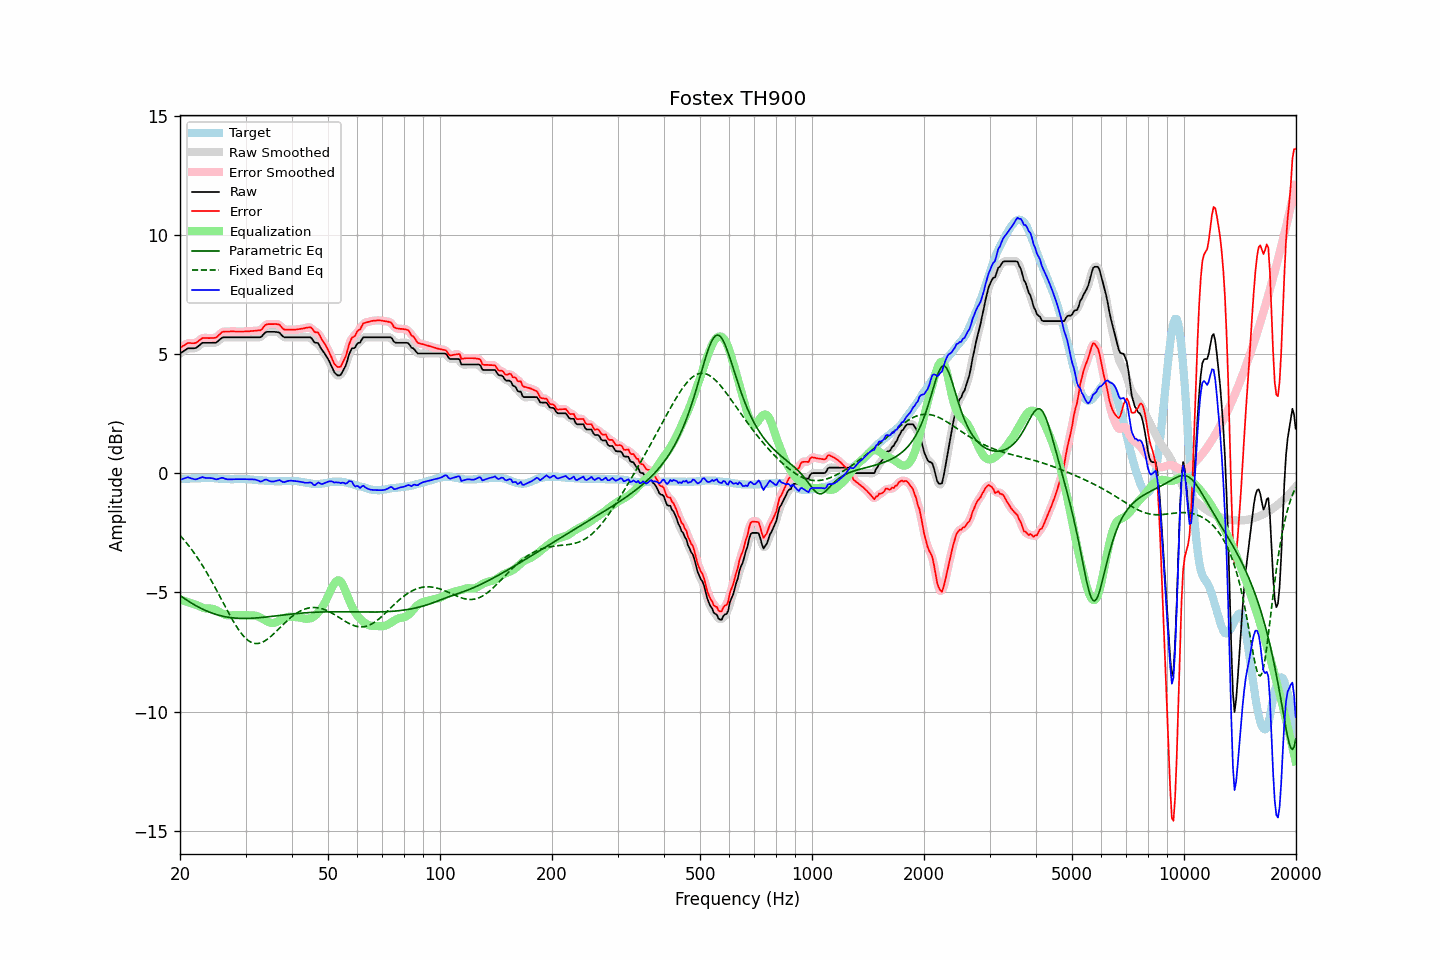

Values plotted in this chart, from the file beside it:
frequency, raw, error, smoothed, error_smoothed, equalization, parametric_eq, fixed_band_eq, equalized_raw, equalized_smoothed, target
20.00, 5.03, 5.26, 5.02, 5.26, -5.30, -5.13, -2.60, -0.27, -0.28, -0.23
20.20, 5.07, 5.30, 5.07, 5.31, -5.32, -5.18, -2.68, -0.25, -0.25, -0.23
20.40, 5.12, 5.35, 5.12, 5.35, -5.34, -5.22, -2.76, -0.23, -0.22, -0.23
20.61, 5.16, 5.38, 5.17, 5.39, -5.37, -5.27, -2.84, -0.21, -0.20, -0.22
20.81, 5.21, 5.43, 5.21, 5.43, -5.39, -5.31, -2.92, -0.18, -0.18, -0.22
21.02, 5.25, 5.47, 5.24, 5.46, -5.42, -5.36, -3.00, -0.17, -0.18, -0.22
21.23, 5.25, 5.47, 5.25, 5.47, -5.44, -5.40, -3.09, -0.19, -0.19, -0.22
21.44, 5.25, 5.46, 5.25, 5.47, -5.46, -5.44, -3.18, -0.21, -0.21, -0.21
21.66, 5.25, 5.46, 5.24, 5.46, -5.48, -5.48, -3.27, -0.23, -0.23, -0.21
21.87, 5.25, 5.46, 5.25, 5.46, -5.50, -5.52, -3.36, -0.25, -0.25, -0.21
22.09, 5.27, 5.48, 5.28, 5.49, -5.52, -5.56, -3.46, -0.25, -0.25, -0.21
22.31, 5.32, 5.52, 5.32, 5.53, -5.55, -5.60, -3.56, -0.23, -0.23, -0.20
22.54, 5.37, 5.58, 5.37, 5.58, -5.58, -5.63, -3.66, -0.21, -0.20, -0.21
22.76, 5.43, 5.63, 5.43, 5.63, -5.61, -5.67, -3.77, -0.18, -0.18, -0.20
22.99, 5.48, 5.68, 5.46, 5.67, -5.64, -5.70, -3.87, -0.16, -0.17, -0.20
23.22, 5.48, 5.68, 5.48, 5.69, -5.66, -5.73, -3.98, -0.18, -0.18, -0.20
23.45, 5.48, 5.68, 5.48, 5.69, -5.67, -5.76, -4.10, -0.20, -0.19, -0.20
23.69, 5.48, 5.68, 5.48, 5.68, -5.68, -5.79, -4.21, -0.20, -0.20, -0.20
23.92, 5.48, 5.67, 5.48, 5.68, -5.68, -5.82, -4.33, -0.20, -0.20, -0.19
24.16, 5.48, 5.68, 5.48, 5.68, -5.68, -5.85, -4.45, -0.20, -0.20, -0.20
24.40, 5.48, 5.68, 5.48, 5.68, -5.69, -5.87, -4.57, -0.21, -0.21, -0.20
24.65, 5.48, 5.68, 5.47, 5.68, -5.70, -5.89, -4.69, -0.22, -0.23, -0.20
24.89, 5.48, 5.69, 5.49, 5.70, -5.73, -5.92, -4.81, -0.25, -0.24, -0.21
25.14, 5.51, 5.72, 5.52, 5.73, -5.76, -5.94, -4.94, -0.25, -0.25, -0.21
25.39, 5.57, 5.79, 5.57, 5.79, -5.80, -5.96, -5.07, -0.23, -0.23, -0.22
25.65, 5.63, 5.85, 5.63, 5.85, -5.84, -5.97, -5.19, -0.21, -0.21, -0.22
25.91, 5.69, 5.92, 5.68, 5.91, -5.88, -5.99, -5.32, -0.19, -0.20, -0.23
26.16, 5.71, 5.94, 5.70, 5.94, -5.91, -6.01, -5.45, -0.20, -0.21, -0.23
26.43, 5.71, 5.95, 5.71, 5.95, -5.94, -6.02, -5.58, -0.23, -0.22, -0.24
26.69, 5.71, 5.95, 5.71, 5.95, -5.96, -6.03, -5.71, -0.25, -0.24, -0.24
26.96, 5.71, 5.95, 5.71, 5.95, -5.96, -6.04, -5.83, -0.26, -0.26, -0.24
27.23, 5.71, 5.95, 5.71, 5.96, -5.97, -6.05, -5.95, -0.26, -0.26, -0.24
27.50, 5.71, 5.96, 5.71, 5.96, -5.96, -6.06, -6.08, -0.25, -0.25, -0.25
27.77, 5.71, 5.96, 5.71, 5.96, -5.96, -6.07, -6.19, -0.25, -0.25, -0.25
28.05, 5.71, 5.95, 5.71, 5.96, -5.96, -6.08, -6.31, -0.25, -0.25, -0.24
28.33, 5.71, 5.95, 5.71, 5.95, -5.95, -6.08, -6.42, -0.25, -0.25, -0.24
28.62, 5.71, 5.95, 5.71, 5.95, -5.95, -6.09, -6.52, -0.24, -0.24, -0.24
28.90, 5.71, 5.95, 5.71, 5.95, -5.95, -6.09, -6.62, -0.24, -0.24, -0.24
29.19, 5.71, 5.95, 5.71, 5.95, -5.95, -6.09, -6.71, -0.24, -0.24, -0.24
29.48, 5.71, 5.95, 5.71, 5.95, -5.95, -6.09, -6.79, -0.24, -0.24, -0.24
29.78, 5.71, 5.95, 5.71, 5.96, -5.96, -6.09, -6.87, -0.25, -0.25, -0.24
30.08, 5.71, 5.96, 5.71, 5.96, -5.96, -6.09, -6.94, -0.25, -0.25, -0.25
30.38, 5.71, 5.96, 5.71, 5.96, -5.96, -6.09, -7.00, -0.25, -0.25, -0.25
30.68, 5.71, 5.96, 5.71, 5.97, -5.96, -6.09, -7.04, -0.26, -0.26, -0.25
30.99, 5.71, 5.97, 5.71, 5.97, -5.96, -6.09, -7.08, -0.26, -0.26, -0.26
31.30, 5.71, 5.97, 5.71, 5.97, -5.96, -6.08, -7.11, -0.26, -0.26, -0.26
31.61, 5.71, 5.98, 5.71, 5.98, -5.97, -6.08, -7.13, -0.26, -0.26, -0.27
31.93, 5.71, 5.98, 5.71, 5.99, -5.98, -6.07, -7.15, -0.27, -0.27, -0.27
32.24, 5.71, 5.99, 5.70, 5.99, -6.00, -6.07, -7.15, -0.29, -0.29, -0.28
32.57, 5.71, 6.00, 5.70, 5.99, -6.02, -6.06, -7.14, -0.31, -0.32, -0.29
32.89, 5.71, 6.00, 5.72, 6.02, -6.06, -6.06, -7.12, -0.35, -0.33, -0.29
33.22, 5.76, 6.05, 5.77, 6.07, -6.09, -6.05, -7.10, -0.34, -0.33, -0.29
33.55, 5.84, 6.14, 5.83, 6.14, -6.13, -6.04, -7.07, -0.29, -0.30, -0.30
33.89, 5.91, 6.22, 5.90, 6.21, -6.17, -6.04, -7.03, -0.26, -0.28, -0.31
34.23, 5.94, 6.25, 5.93, 6.25, -6.21, -6.03, -6.98, -0.27, -0.28, -0.31
34.57, 5.94, 6.26, 5.94, 6.26, -6.24, -6.02, -6.93, -0.30, -0.30, -0.32
34.92, 5.94, 6.26, 5.94, 6.26, -6.27, -6.02, -6.88, -0.33, -0.33, -0.32
35.27, 5.94, 6.26, 5.94, 6.26, -6.29, -6.01, -6.82, -0.35, -0.35, -0.32
35.62, 5.94, 6.26, 5.94, 6.27, -6.29, -6.00, -6.76, -0.35, -0.35, -0.32
35.97, 5.94, 6.27, 5.94, 6.27, -6.27, -5.99, -6.69, -0.33, -0.33, -0.33
... 635 more rows
